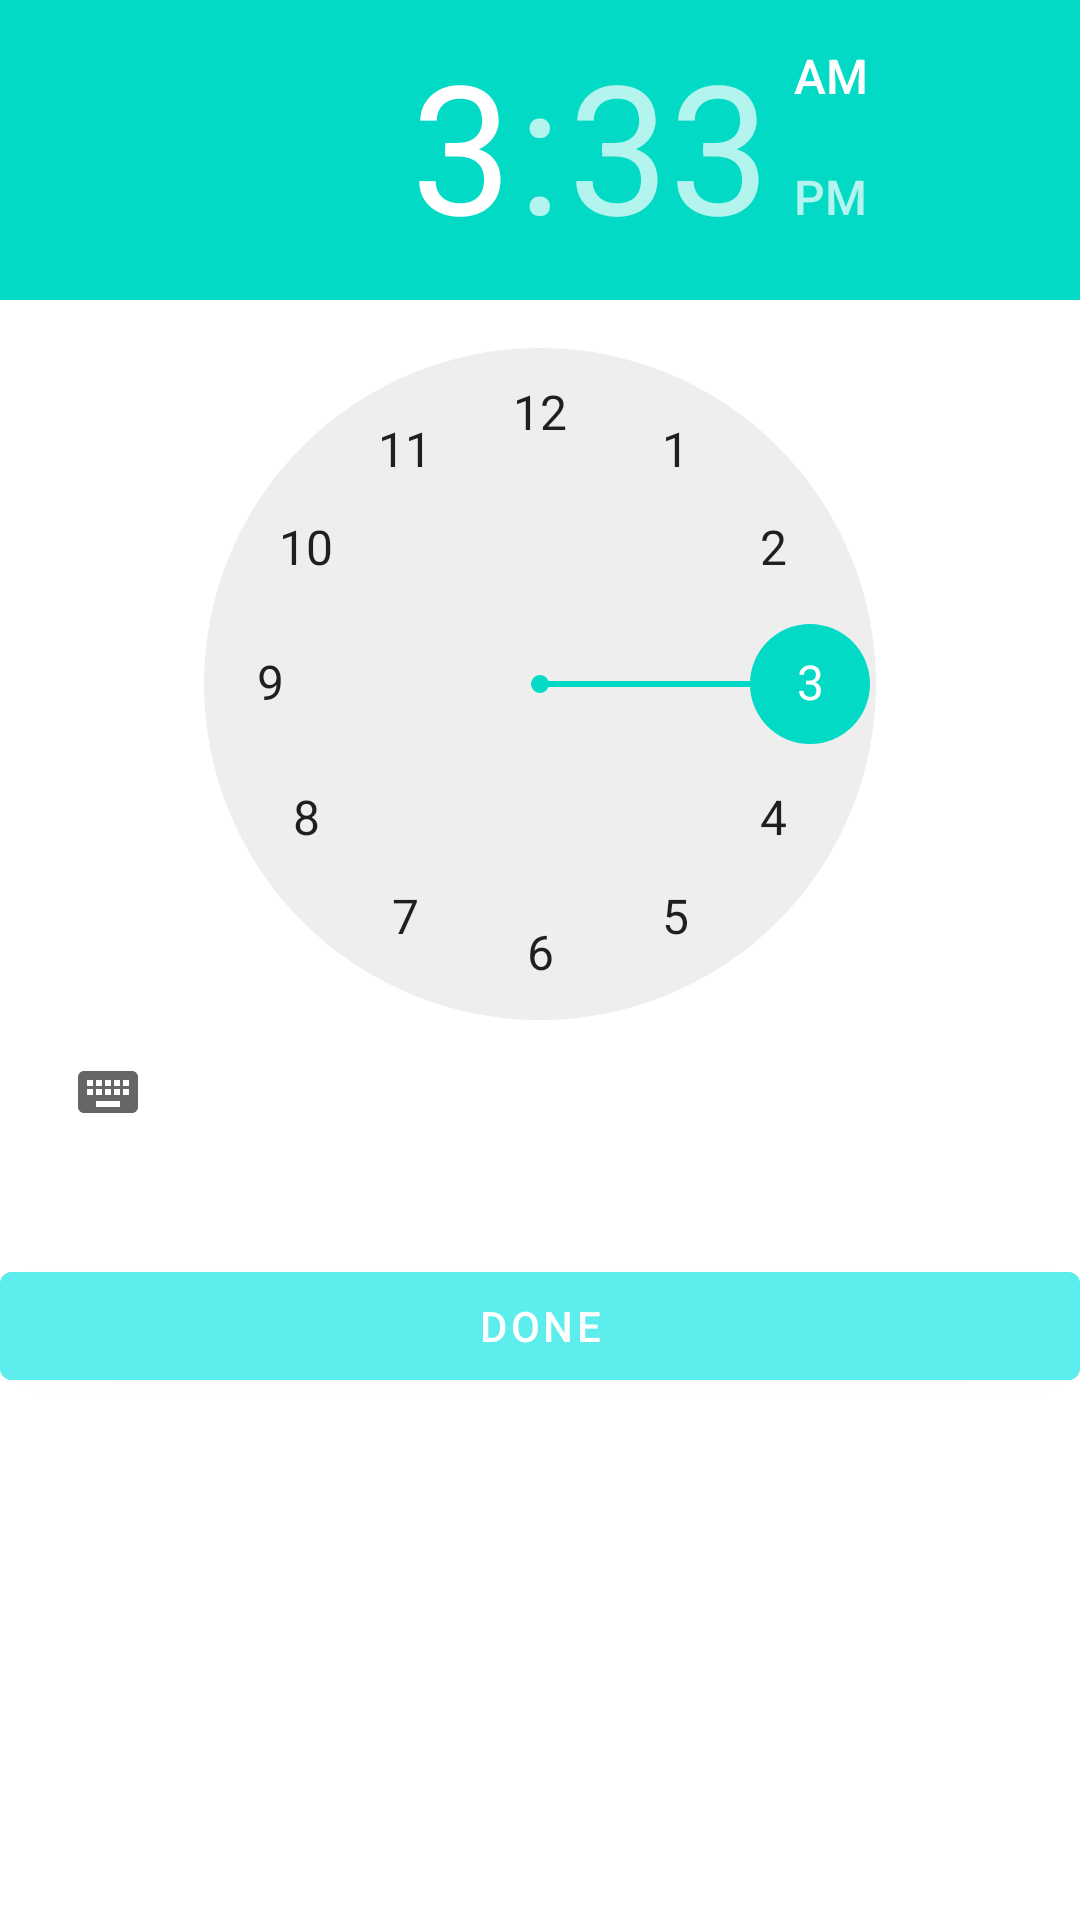

Write the Android layout XML for this screen, with the resource values it uses.
<!-- AndroidManifest.xml: application theme Theme.Day1_kotlin -->
<!-- res/layout/pop_time.xml -->
<?xml version="1.0" encoding="utf-8"?>
<androidx.constraintlayout.widget.ConstraintLayout xmlns:android="http://schemas.android.com/apk/res/android"
    xmlns:app="http://schemas.android.com/apk/res-auto"
    android:layout_width="match_parent"
    android:layout_height="match_parent">

    <TimePicker
        android:id="@+id/time_picker"
        android:layout_width="wrap_content"
        android:layout_height="wrap_content"
        app:layout_constraintEnd_toEndOf="parent"
        app:layout_constraintStart_toStartOf="parent"
        app:layout_constraintTop_toTopOf="parent" />

    <Button
        android:id="@+id/btn_done"
        android:layout_width="match_parent"
        android:layout_height="wrap_content"
        android:layout_marginTop="30dp"
        android:backgroundTint="#5DEDED"
        android:text="done"
        app:layout_constraintEnd_toEndOf="parent"
        app:layout_constraintStart_toStartOf="parent"
        app:layout_constraintTop_toBottomOf="@id/time_picker" />
</androidx.constraintlayout.widget.ConstraintLayout>
<!-- resources referenced by this layout -->
<resources>
  <style name="Theme.Day1_kotlin" parent="Theme.MaterialComponents.DayNight.DarkActionBar">
          
          <item name="colorPrimary">@color/purple_500</item>
          <item name="colorPrimaryVariant">@color/purple_700</item>
          <item name="colorOnPrimary">@color/white</item>
          
          <item name="colorSecondary">@color/teal_200</item>
          <item name="colorSecondaryVariant">@color/teal_700</item>
          <item name="colorOnSecondary">@color/black</item>
          
          <item name="android:statusBarColor" tools:targetApi="l">?attr/colorPrimaryVariant</item>
          
      </style>
  <!-- not gathered from this repository: default colours our renderer supplied (Android Studio template values) -->
  <color name="purple_500">#FF6200EE</color>
  <color name="purple_700">#FF3700B3</color>
  <color name="teal_200">#FF03DAC5</color>
  <color name="teal_700">#FF018786</color>
  <color name="black">#FF000000</color>
  <color name="white">#FFFFFFFF</color>
</resources>
